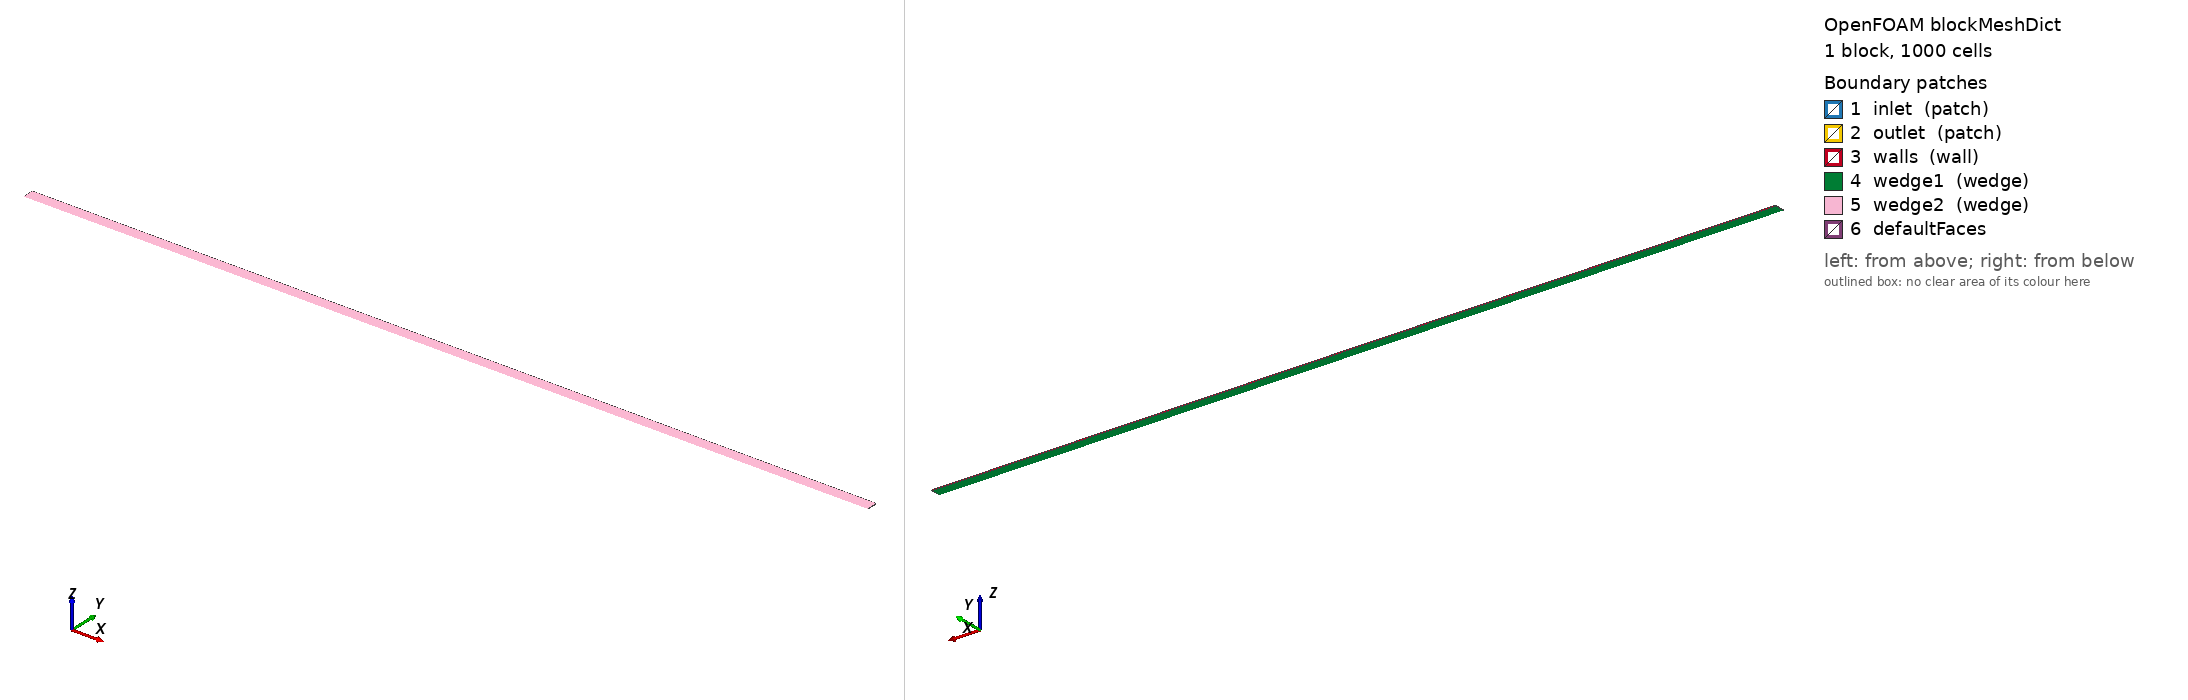

OpenFOAM case: the mesh blockMesh builds from blockMeshDict, 1 block(s), 1000 cells. Boundary patches (legend numbers): 1 inlet (patch), 2 outlet (patch), 3 walls (wall), 4 wedge1 (wedge), 5 wedge2 (wedge), 6 defaultFaces. Left view from above one corner, right view from below the opposite corner. Boundary conditions: 0 field file(s) under 0/; 0 of 6 drawn patches have an entry in a shipped field file.

=== system/blockMeshDict ===
/*--------------------------------*- C++ -*----------------------------------*\
  VMFL005 -- Poiseuille flow in a pipe (Ansys FD Verification Manual, p. 25).
  Axisymmetric WEDGE, single cell thick, wedge front/back patches -- the
  canonical v2606 axisymmetric idiom (copied from
  tutorials/compressible/rhoCentralFoam/LadenburgJet60psi/system/blockMeshDict,
  single radial block from axis r=0 to wall r=R).

  Pipe axis is +x (flow direction), 0 <= x <= L = 0.1 m.  The wedge is symmetric
  about the x-y plane, half-angle 2.5 deg (5 deg total).  The wall vertices are
  placed at EXACT radius R:  y_w = R cos(2.5 deg), z_w = +/- R sin(2.5 deg), so
  |(y_w, z_w)| = R = 0.00125 m to machine precision (NOT y=R, z=R tan(a), which
  would put the wall at R/cos(a) and bias Hagen-Poiseuille's 1/R^4 by ~0.19 %).

  100  axial cells (x)
  10  radial cells (r), uniform.  aspect ratio dx/dr = 80*10/100.
  Substituted by run_vmfl005.sh; this template is never edited by a run.
\*---------------------------------------------------------------------------*/
FoamFile
{
    version     2.0;
    format      ascii;
    class       dictionary;
    object      blockMeshDict;
}
// * * * * * * * * * * * * * * * * * * * * * * * * * * * * * * * * * * * * * //

mergeType points;   // Wedge geometry -- merge coincident axis points

scale   1;

// R = 0.00125 m, half-angle 2.5 deg:
//   y_w = R cos(2.5 deg) = 0.00124881027697732
//   z_w = R sin(2.5 deg) = 5.452423420667e-05
vertices
(
    (0.0  0                     0                    )   // 0  inlet  axis
    (0.1  0                     0                    )   // 1  outlet axis
    (0.0  0.00124881027697732  -5.452423420667e-05  )   // 2  inlet  wall back (z<0)
    (0.1  0.00124881027697732  -5.452423420667e-05  )   // 3  outlet wall back
    (0.0  0.00124881027697732   5.452423420667e-05  )   // 4  inlet  wall front (z>0)
    (0.1  0.00124881027697732   5.452423420667e-05  )   // 5  outlet wall front
);

blocks
(
    hex (0 1 3 2  0 1 5 4) (100 10 1) simpleGrading (1 1 1)
);

edges
(
);

boundary
(
    inlet
    {
        type patch;
        faces
        (
            (0 2 4 0)
        );
    }
    outlet
    {
        type patch;
        faces
        (
            (1 3 5 1)
        );
    }
    walls
    {
        type wall;
        faces
        (
            (2 3 5 4)
        );
    }
    wedge1
    {
        type wedge;
        faces
        (
            (0 2 3 1)
        );
    }
    wedge2
    {
        type wedge;
        faces
        (
            (0 1 5 4)
        );
    }
);

mergePatchPairs
(
);

// ************************************************************************* //


=== system/controlDict ===
/*--------------------------------*- C++ -*----------------------------------*\
  VMFL005 -- Poiseuille flow in a pipe.  Steady laminar, simpleFoam.  Run to a
  FIXED iteration count: there is NO residualControl, so the run always ends at
  endTime and the strict completion rule's "last time == endTime" and
  "ExecutionTime count == endTime" clauses are meaningful.  Iterative
  convergence is judged AFTER the run, by the comparator, from the residual
  history and the inlet-pressure plateau.

  The GATE quantity (pressure drop) is read from the two surfaceFieldValue
  function objects below: areaAverage(p) over the inlet and outlet patches, at
  endTime.  Both write postProcessing/<name>/<startTime>/surfaceFieldValue.dat
  (v2606: writeFile.C baseFileDir()->globalPath()/postProcessing, prefix_=name,
  fileName_="surfaceFieldValue"; startTime dir = 0), one HEADER block of lines
  prefixed "# ", then one "<time>\t<areaAverage(p)>" row per iteration
  (writePrecision 12 forces 12 s.f.).  They write EVERY iteration (writeControl
  timeStep) so the inlet series also serves the plateau leg of convergence.
\*---------------------------------------------------------------------------*/
FoamFile
{
    version     2.0;
    format      ascii;
    class       dictionary;
    object      controlDict;
}
// * * * * * * * * * * * * * * * * * * * * * * * * * * * * * * * * * * * * * //

application     simpleFoam;

startFrom       startTime;
startTime       0;
stopAt          endTime;
endTime         2000;
deltaT          1;

writeControl    timeStep;
writeInterval   2000;
purgeWrite      0;
writeFormat     ascii;
writePrecision  12;
writeCompression off;
timeFormat      general;
timePrecision   6;
runTimeModifiable false;

functions
{
    // -- GATE + plateau: inlet cross-sectional area-averaged (kinematic)
    //    pressure, every iteration.  Its LAST row (endTime) is the gate value;
    //    its full series is the plateau leg of the iterative-convergence test.
    pInletMonitor
    {
        type            surfaceFieldValue;
        libs            (fieldFunctionObjects);
        regionType      patch;
        name            inlet;
        operation       areaAverage;
        fields          (p);
        writeFields     false;
        writeControl    timeStep;
        writeInterval   1;
        writePrecision  12;
        log             false;
    }

    // -- outlet cross-sectional area-averaged pressure (fixedValue 0, MEASURED
    //    not assumed).  Its endTime row is subtracted from the inlet value.
    pOutletMonitor
    {
        type            surfaceFieldValue;
        libs            (fieldFunctionObjects);
        regionType      patch;
        name            outlet;
        operation       areaAverage;
        fields          (p);
        writeFields     false;
        writeControl    timeStep;
        writeInterval   1;
        writePrecision  12;
        log             false;
    }
}

// ************************************************************************* //
